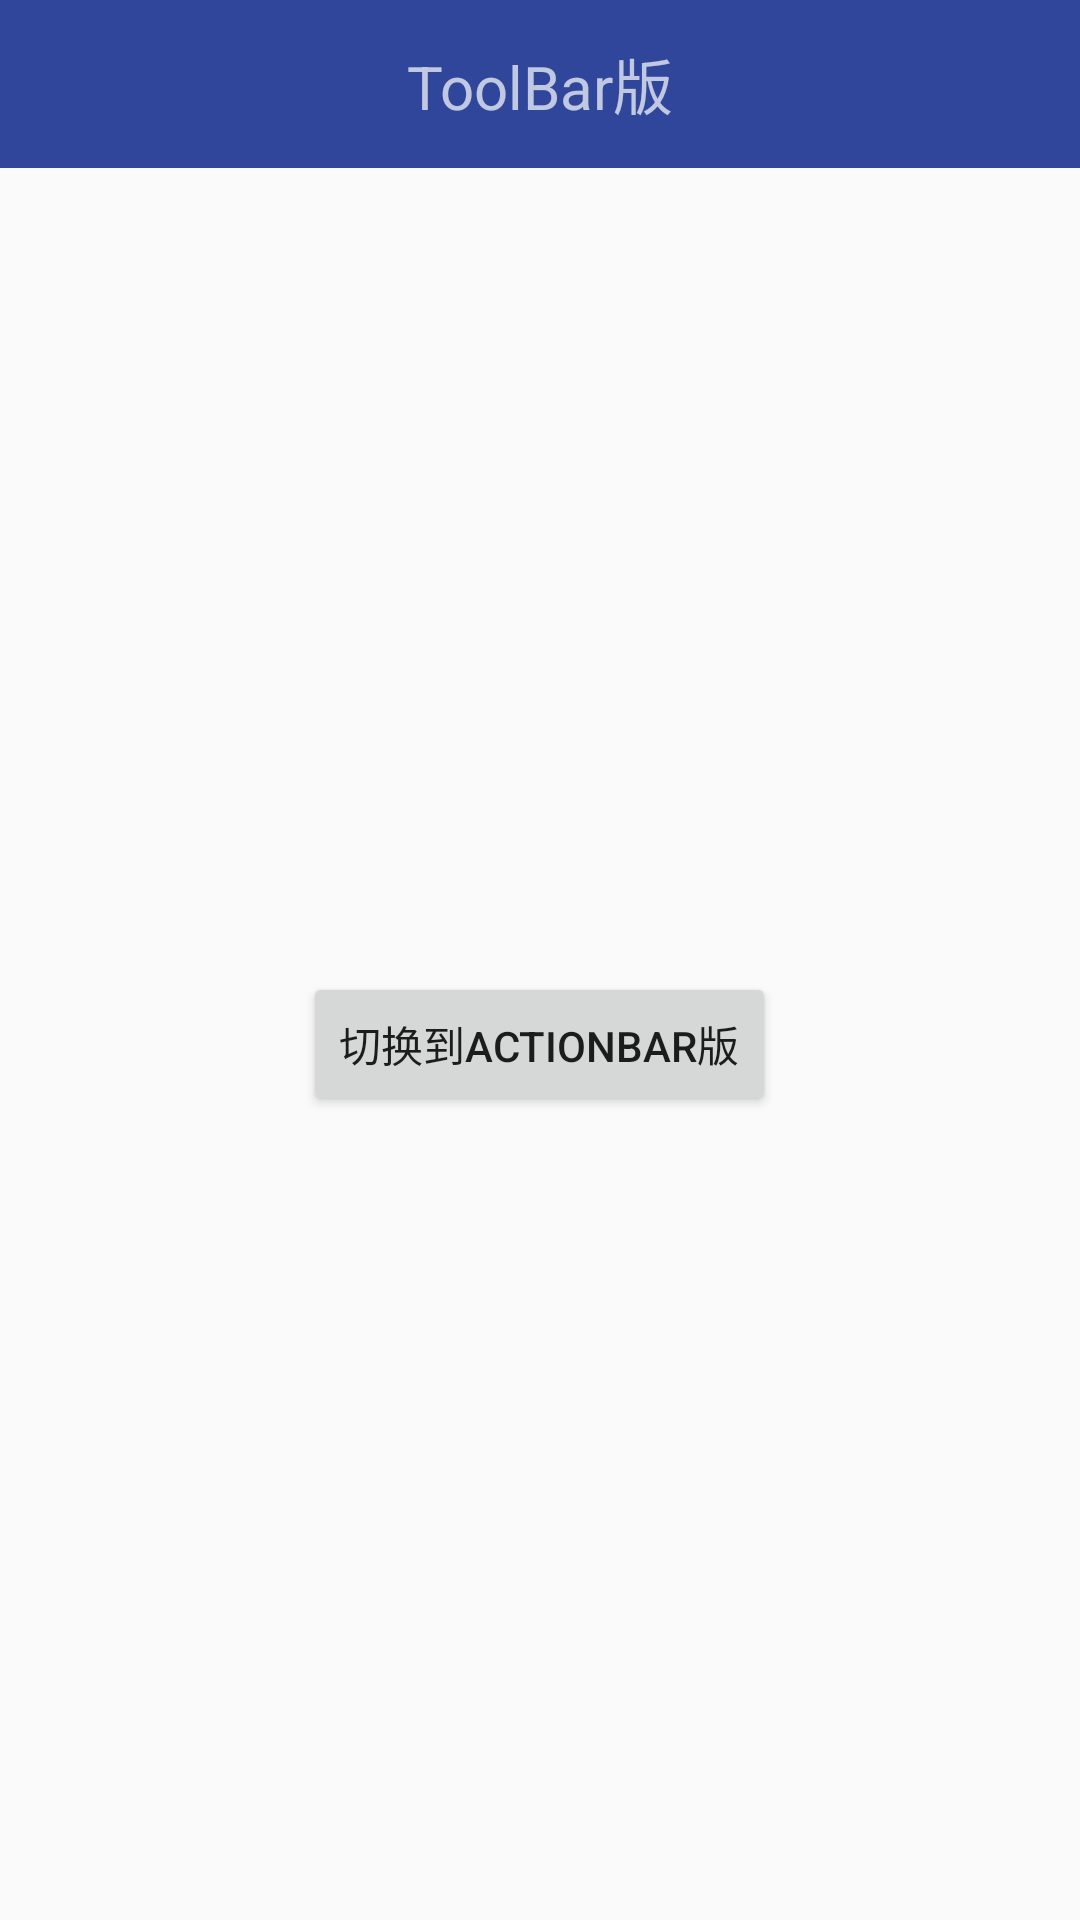

The Android layout XML behind this screen, and the referenced resources:
<!-- AndroidManifest.xml: activity theme AppThemeNoActionBar -->
<!-- res/layout/activity_main.xml -->
<?xml version="1.0" encoding="utf-8"?>
<android.support.v4.widget.DrawerLayout xmlns:android="http://schemas.android.com/apk/res/android"
    xmlns:app="http://schemas.android.com/apk/res-auto"
    xmlns:tools="http://schemas.android.com/tools"
    android:id="@+id/id_drawerlayout"
    android:layout_width="match_parent"
    android:layout_height="match_parent"
    tools:context="com.tnnowu.android.demo17032801.MainActivity">

    <include layout="@layout/content_layout" />

    <android.support.design.widget.NavigationView
        android:id="@+id/id_navigationview"
        android:layout_width="match_parent"
        android:layout_height="match_parent"
        android:layout_gravity="left"
        app:itemTextColor="@color/c_light_gray3" />

</android.support.v4.widget.DrawerLayout>
<!-- res/layout/content_layout.xml (included above) -->
<?xml version="1.0" encoding="utf-8"?>
<LinearLayout xmlns:android="http://schemas.android.com/apk/res/android"
    xmlns:app="http://schemas.android.com/apk/res-auto"
    android:layout_width="match_parent"
    android:layout_height="match_parent"
    android:orientation="vertical">

    <android.support.v7.widget.Toolbar
        android:id="@+id/toolbar"
        android:layout_width="match_parent"
        android:layout_height="wrap_content"
        android:background="#30469b"
        android:paddingTop="@dimen/toolbar_padding_top"
        app:popupTheme="@style/ThemeOverlay.AppCompat.Light"
        app:theme="@style/ThemeOverlay.AppCompat.Dark.ActionBar">

        <TextView
            android:layout_width="wrap_content"
            android:layout_height="wrap_content"
            android:layout_gravity="center"
            android:text="ToolBar版"
            android:textSize="20sp" />

    </android.support.v7.widget.Toolbar>

    
    <RelativeLayout
        android:layout_width="match_parent"
        android:layout_height="match_parent">

        <Button
            android:id="@+id/goToActionBar"
            android:layout_width="wrap_content"
            android:layout_height="wrap_content"
            android:layout_centerInParent="true"
            android:text="切换到ActionBar版" />
    </RelativeLayout>

</LinearLayout>
<!-- resources referenced by this layout -->
<resources>
  <color name="c_light_gray3">#7F7F7F</color>
  <style name="AppThemeNoActionBar" parent="Theme.AppCompat.Light.NoActionBar">
          
          <item name="colorPrimary">@color/colorPrimary</item>
          <item name="colorPrimaryDark">@color/colorPrimaryDark</item>
          <item name="colorAccent">@color/colorAccent</item>
      </style>
  <color name="colorPrimary">#3F51B5</color>
  <color name="colorPrimaryDark">#303F9F</color>
  <color name="colorAccent">#FF4081</color>
</resources>
